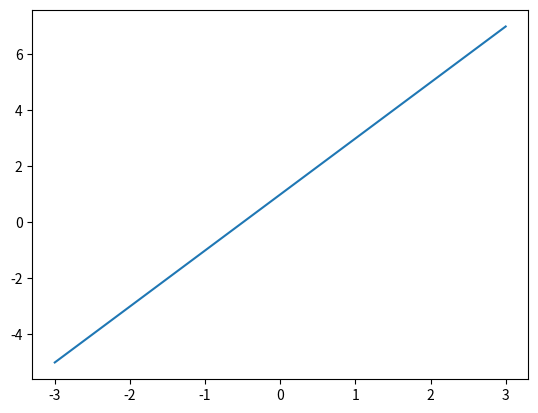
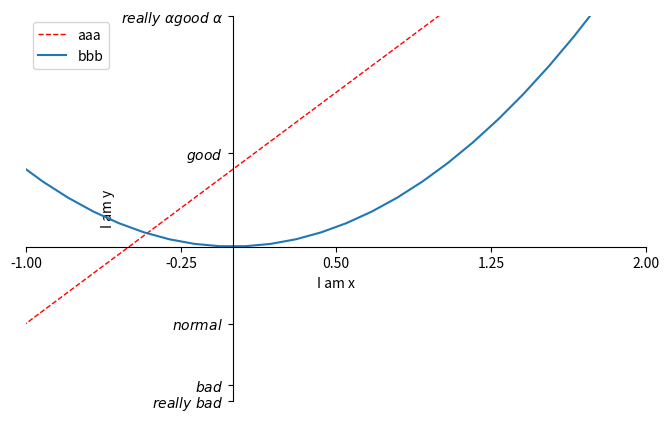

Python code for these plots, in order:
"""
Test matplotlib
come from mofan python
"""

import matplotlib.pyplot as plt
import numpy as np


def main():
    x = np.linspace(-3, 3, 50)
    y1 = 2 * x + 1
    y2 = x**2
    plt.figure()                  # creat the first figure
    plt.plot(x, y1)

    plt.figure(figsize=(8, 5))                  # creat the second figure
    l1, = plt.plot(x, y1, color="red", linewidth=1.0, linestyle='--', label='down')
    l2, = plt.plot(x, y2, label='up')

    plt.xlim((-1, 2))
    plt.ylim((-2, 3))
    plt.xlabel("I am x")
    plt.ylabel("I am y")

    # change the x index
    new_ticks = np.linspace(-1, 2, 5)
    print(new_ticks)
    plt.xticks(new_ticks)
    plt.yticks([-2, -1.8, -1, 1.22, 3],
               [r'$really\ bad$', r'$bad$', r'$normal$', r'$good$', r'$really\ \alpha good\ \alpha$'])
    # r regular expression, $: Beautify font, '\': Escape character
    # gca: get current axis
    ax = plt.gca()
    ax.spines['right'].set_color('none')
    ax.spines['top'].set_color('none')
    ax.spines['bottom'].set_position(('data', 0))
    ax.spines['left'].set_position(('data', 0))

    plt.legend(handles=[l1, l2], labels=['aaa', 'bbb'], loc='best')
    plt.show()


if __name__ == "__main__":
    main()
